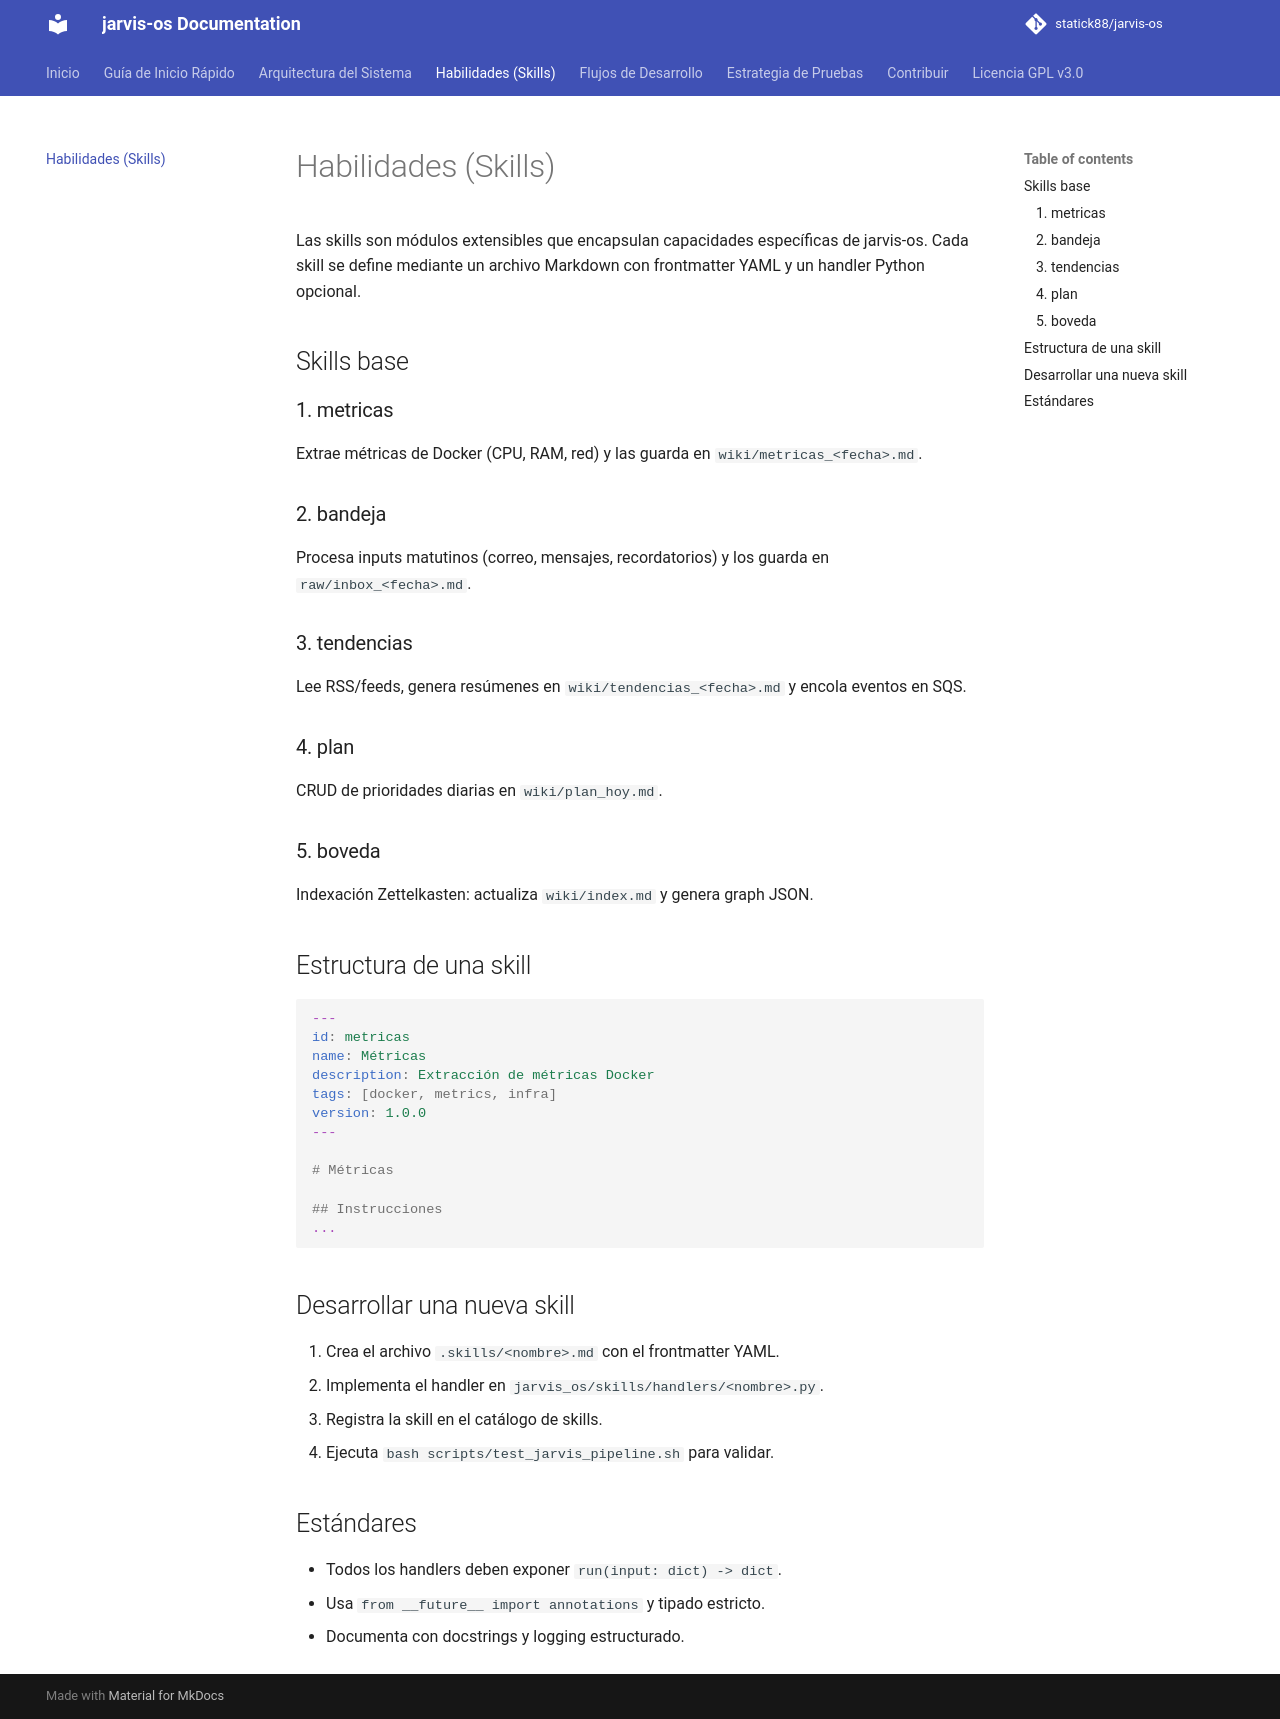

repository: statick88/jarvis-os · page: skills/index.html · generator: mkdocs

# Habilidades (Skills)

Las skills son módulos extensibles que encapsulan capacidades específicas de jarvis-os. Cada skill se define mediante un archivo Markdown con frontmatter YAML y un handler Python opcional.

## Skills base

### 1. metricas

Extrae métricas de Docker (CPU, RAM, red) y las guarda en `wiki/metricas_<fecha>.md`.

### 2. bandeja

Procesa inputs matutinos (correo, mensajes, recordatorios) y los guarda en `raw/inbox_<fecha>.md`.

### 3. tendencias

Lee RSS/feeds, genera resúmenes en `wiki/tendencias_<fecha>.md` y encola eventos en SQS.

### 4. plan

CRUD de prioridades diarias en `wiki/plan_hoy.md`.

### 5. boveda

Indexación Zettelkasten: actualiza `wiki/index.md` y genera graph JSON.

## Estructura de una skill

```yaml
---
id: metricas
name: Métricas
description: Extracción de métricas Docker
tags: [docker, metrics, infra]
version: 1.0.0
---

# Métricas

## Instrucciones
...
```

## Desarrollar una nueva skill

1. Crea el archivo `.skills/<nombre>.md` con el frontmatter YAML.
2. Implementa el handler en `jarvis_os/skills/handlers/<nombre>.py`.
3. Registra la skill en el catálogo de skills.
4. Ejecuta `bash scripts/test_jarvis_pipeline.sh` para validar.

## Estándares

- Todos los handlers deben exponer `run(input: dict) -> dict`.
- Usa `from __future__ import annotations` y tipado estricto.
- Documenta con docstrings y logging estructurado.
